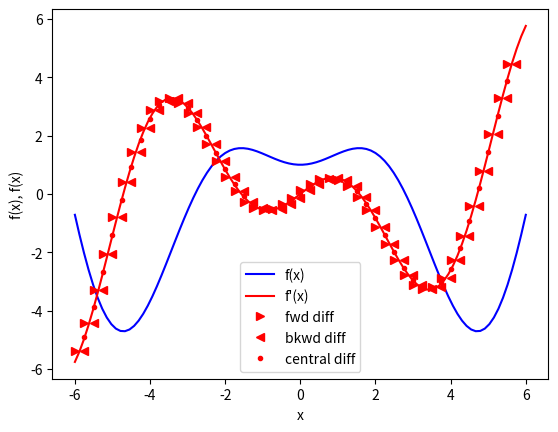

Reproduce this figure in Python.
# -*- coding: utf-8 -*-
"""
Created on Mon Jul 25 09:51:49 2022

[redacted]
"""

# import packages
import numpy as np
import matplotlib.pyplot as plt


def function_cos(x):    
    """
    computes the function f(x)=cos(x) + x*sin(x) of an 
    input variable x

    Parameters
    ----------
    x : input variable to compute the function (vector)

    Returns
    -------
    
    f(x) : outputs function f(x)=cos(x) + x*sin(x)

    """
    return np.cos(x) + x*np.sin(x)


def derivative_of_function_cos(x):
    """
    
    f'(x) : outputs f'(x)=x*cos(x)

    -------
    Parameters
    ----------
    x : input variable to compute the function (vector)

    Returns
    -------
    
    df/fx : derivative of function f(x)=cos(x) + x*sin(x)
    
    """
    return x*np.cos(x)


def finite_difference_of_function_fwd(x, stepsize):
    """
    calculates forward finite difference of function f(x)=cos(x) + x*sin(x) 
    given an x at which to compute the finite difference and a step size

    Parameters
    ----------
    x : x values at which to compute finite difference
    stepsize : size of step over which to compute finite difference

    Returns
    -------
    dfdx_finite : finite forward difference of f(x) evaluated at x

    """
    # define empty array for derivative
    derivative = np.array([])

    # iterate over x
    counter = 0 # count the elements of x
    while counter < len(x)-1:  
        # forward finite difference
        dfdx_finite = (function_cos(x[counter+1]) - function_cos(x[counter]))/stepsize
        # append finite difference to the output array
        derivative = np.append(derivative, dfdx_finite)
        # increment counter
        counter = counter + 1
    
    return derivative


def finite_difference_of_function_bkwd(x, stepsize):
    """
    calculates backward finite difference of function f(x)=cos(x) + x*sin(x) 
    given an x at which to compute the finite difference and a step size

    Parameters
    ----------
    x : x values at which to compute finite difference
    stepsize : size of step over which to compute finite difference

    Returns
    -------
    dfdx_finite : finite backward difference of f(x) evaluated at x

    """
    # define empty array for derivative
    derivative = np.array([])

    # iterate over x
    counter = 1 # count the elements of x
    while counter < len(x):  
        # backward finite difference
        dfdx_finite = (function_cos(x[counter]) - function_cos(x[counter-1]))/stepsize
        # append finite difference to the output array
        derivative = np.append(derivative, dfdx_finite)
        # increment counter
        counter = counter + 1
    
    return derivative


def finite_difference_of_function_cen(x, stepsize):
    """
    calculates central finite difference of function f(x)=cos(x) + x*sin(x) 
    given x at which to compute the finite difference and a step size

    Parameters
    ----------
    x : x values at which to compute finite difference
    stepsize : size of step over which to compute finite difference

    Returns
    -------
    dfdx_finite : finite central difference of f(x) evaluated at x

    """
    # define empty array for derivative
    derivative = np.array([])

    # iterate over x
    counter = 1 # count the elements of x
    while counter < len(x)-1:  
        # central finite difference
        dfdx_finite = (function_cos(x[counter+1]) - function_cos(x[counter-1]))/(2*stepsize)
        # append finite difference to the output array
        derivative = np.append(derivative, dfdx_finite)
        # increment counter
        counter = counter + 1
    
    return derivative
    

# compute the function over these elements
x = np.linspace(-6,6,num=100)  

# calculate the function and its derivative
f = function_cos(x)
dfdx = derivative_of_function_cos(x)  

# step size for computing finite difference
stepsize = 0.25

# compute finite differences using step size stepsize
x_finite = np.arange(x[0],x[-1],step=stepsize)
dfdx_fwd = finite_difference_of_function_fwd(x_finite, stepsize)
dfdx_bkwd = finite_difference_of_function_bkwd(x_finite, stepsize)
dfdx_cen = finite_difference_of_function_cen(x_finite, stepsize)
    
# plot the function, its derivative, and finite differences
plt.plot(x, f, 'b-',label='f(x)')
plt.plot(x, dfdx, 'r-',label='f\'(x)')
plt.xlabel('x')
plt.ylabel('f(x), f''(x)')
plt.plot(x_finite[:-1],dfdx_fwd,'r>',label='fwd diff')
plt.plot(x_finite[1:],dfdx_bkwd,'r<',label='bkwd diff')
plt.plot(x_finite[1:-1],dfdx_cen,'r.',label='central diff')
plt.legend()